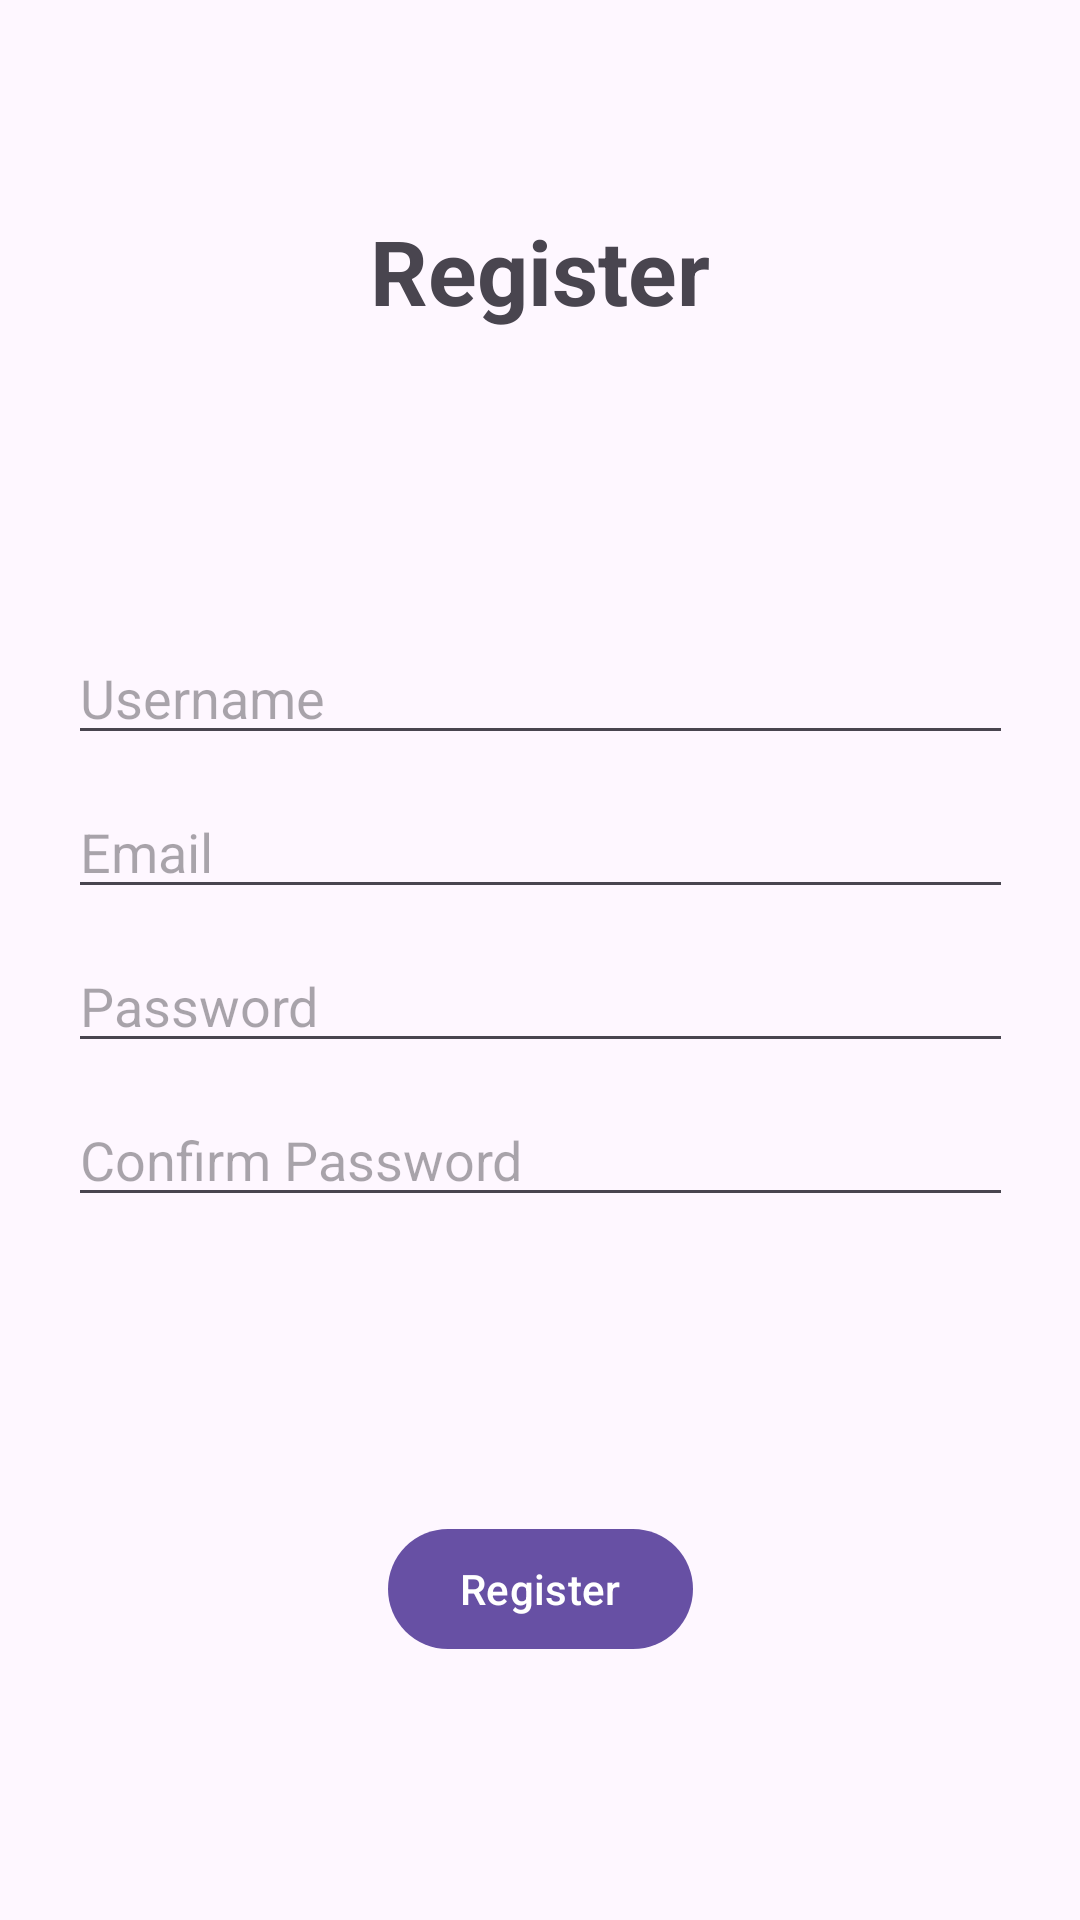

Write the Android layout XML for this screen, with the resource values it uses.
<!-- AndroidManifest.xml: application theme Theme.LearningApp -->
<!-- res/layout/activity_main2.xml -->
<?xml version="1.0" encoding="utf-8"?>
<androidx.constraintlayout.widget.ConstraintLayout xmlns:android="http://schemas.android.com/apk/res/android"
    xmlns:app="http://schemas.android.com/apk/res-auto"
    xmlns:tools="http://schemas.android.com/tools"
    android:layout_width="match_parent"
    android:layout_height="match_parent"
    tools:context=".MainActivity2">

    <TextView
        android:id="@+id/textView"
        android:layout_width="wrap_content"
        android:layout_height="wrap_content"
        android:layout_marginTop="70dp"
        android:text="Register"
        android:textSize="30sp"
        android:textStyle="bold"
        app:layout_constraintEnd_toEndOf="parent"
        app:layout_constraintStart_toStartOf="parent"
        app:layout_constraintTop_toTopOf="parent" />

    <EditText
        android:id="@+id/edtUsernameRegisterPage"
        android:layout_width="wrap_content"
        android:layout_height="wrap_content"
        android:layout_marginTop="100dp"
        android:ems="15"
        android:hint="Username"
        android:inputType="text"
        app:layout_constraintEnd_toEndOf="parent"
        app:layout_constraintStart_toStartOf="parent"
        app:layout_constraintTop_toBottomOf="@+id/textView" />

    <EditText
        android:id="@+id/edtEmailRegisterPage"
        android:layout_width="wrap_content"
        android:layout_height="wrap_content"
        android:layout_marginTop="10dp"
        android:ems="15"
        android:hint="Email"
        android:inputType="textEmailAddress"
        app:layout_constraintEnd_toEndOf="parent"
        app:layout_constraintStart_toStartOf="parent"
        app:layout_constraintTop_toBottomOf="@+id/edtUsernameRegisterPage" />

    <EditText
        android:id="@+id/edtPasswordRegisterPage"
        android:layout_width="wrap_content"
        android:layout_height="wrap_content"
        android:layout_marginTop="10dp"
        android:ems="15"
        android:hint="Password"
        android:inputType="textPassword"
        app:layout_constraintEnd_toEndOf="parent"
        app:layout_constraintStart_toStartOf="parent"
        app:layout_constraintTop_toBottomOf="@+id/edtEmailRegisterPage" />

    <EditText
        android:id="@+id/edtConPasswordRegisterPage"
        android:layout_width="wrap_content"
        android:layout_height="wrap_content"
        android:layout_marginTop="10dp"
        android:ems="15"
        android:hint="Confirm Password"
        android:inputType="textPassword"
        app:layout_constraintEnd_toEndOf="parent"
        app:layout_constraintStart_toStartOf="parent"
        app:layout_constraintTop_toBottomOf="@+id/edtPasswordRegisterPage" />

    <Button
        android:id="@+id/btnRegister"
        android:layout_width="wrap_content"
        android:layout_height="wrap_content"
        android:layout_marginTop="100dp"
        android:text="Register"
        app:layout_constraintEnd_toEndOf="parent"
        app:layout_constraintStart_toStartOf="parent"
        app:layout_constraintTop_toBottomOf="@+id/edtConPasswordRegisterPage" />


</androidx.constraintlayout.widget.ConstraintLayout>
<!-- resources referenced by this layout -->
<resources>
  <style name="Theme.LearningApp" parent="Base.Theme.LearningApp" />
  <style name="Base.Theme.LearningApp" parent="Theme.Material3.DayNight.NoActionBar">
          
          
      </style>
</resources>
